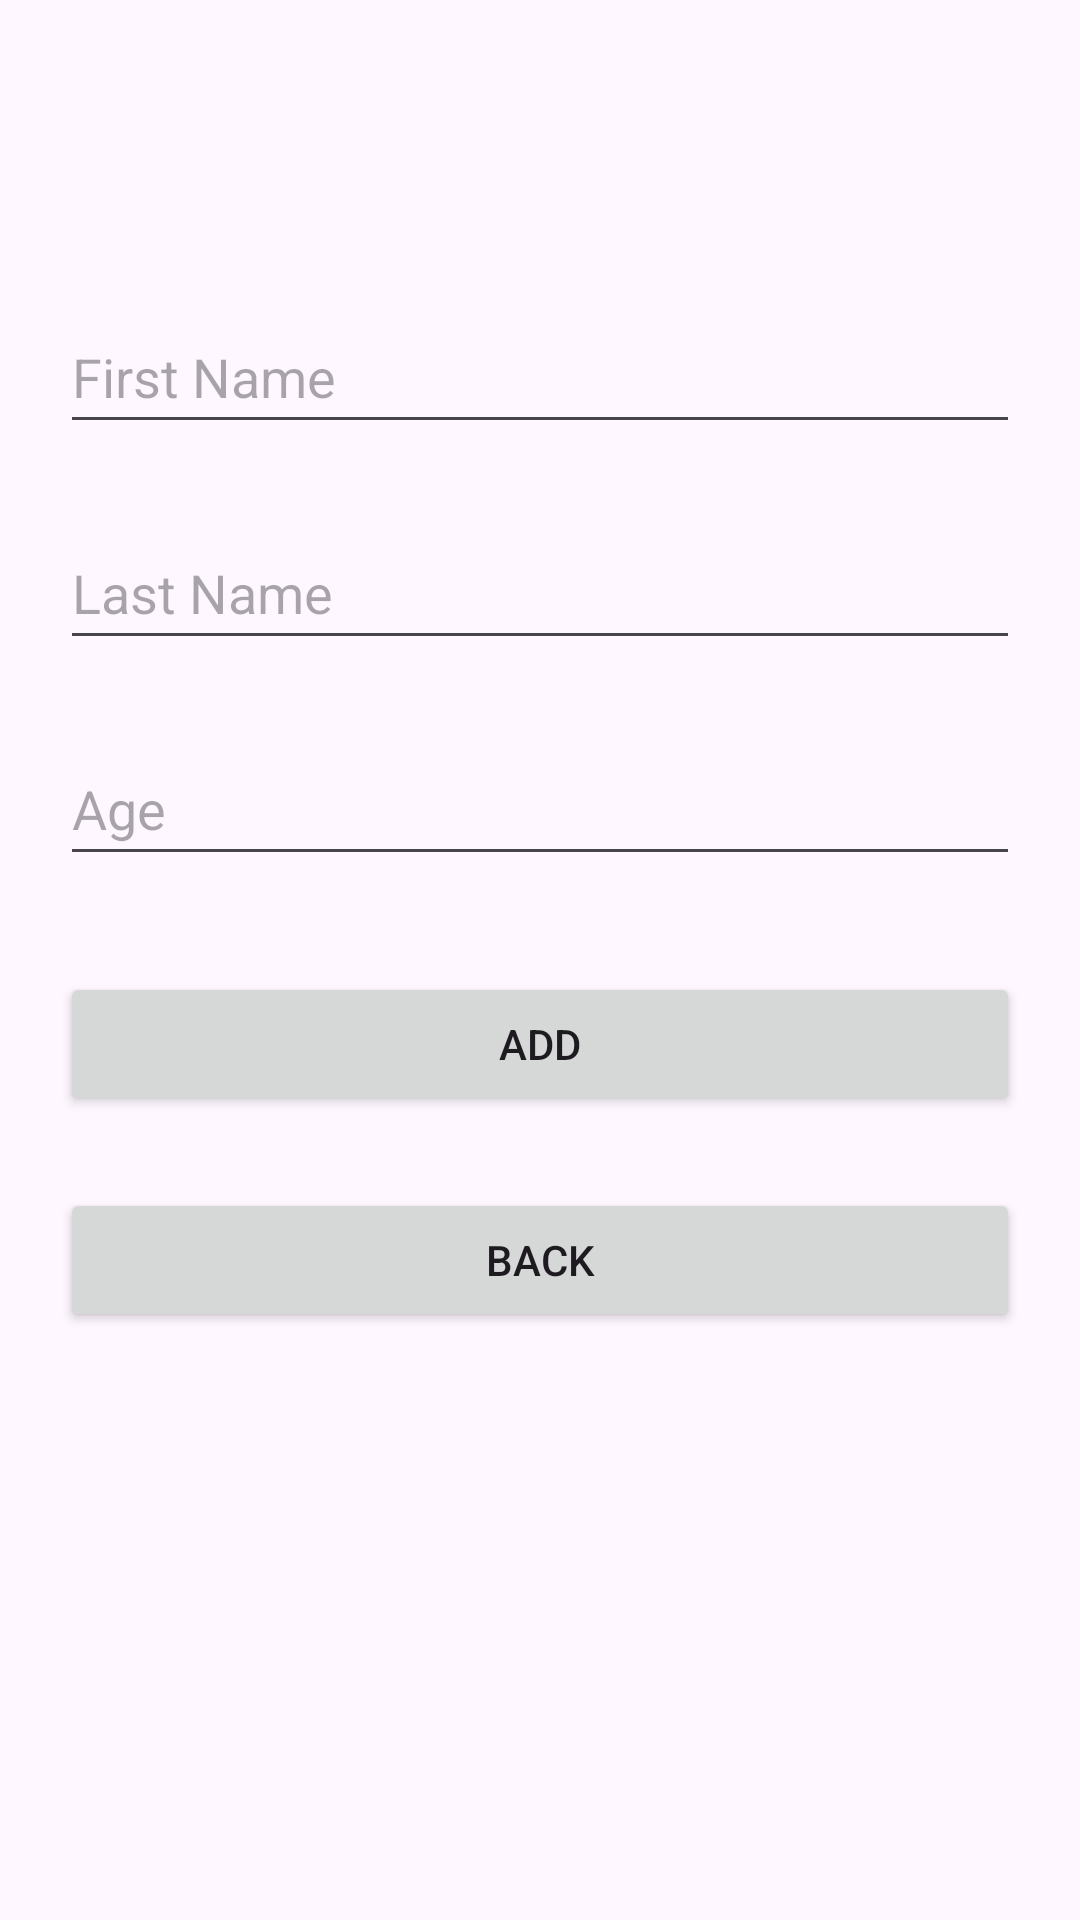

Layout XML and referenced resources for this Android screen:
<!-- AndroidManifest.xml: application theme Theme.RoomBasicProject -->
<!-- res/layout/fragment_add.xml -->
<?xml version="1.0" encoding="utf-8"?>
<androidx.constraintlayout.widget.ConstraintLayout xmlns:android="http://schemas.android.com/apk/res/android"
    xmlns:app="http://schemas.android.com/apk/res-auto"
    xmlns:tools="http://schemas.android.com/tools"
    android:layout_width="match_parent"
    android:layout_height="match_parent"
    tools:context=".fragments.add.addFragment">

    <EditText
        android:id="@+id/first_name_insert"
        android:layout_width="match_parent"
        android:layout_height="wrap_content"
        android:layout_marginTop="100dp"
        android:hint="First Name"
        android:minHeight="48dp"
        app:layout_constraintTop_toTopOf="parent"
        android:layout_marginHorizontal="20dp"
        android:inputType="text" />

    <EditText
        android:id="@+id/last_name_insert"
        android:layout_width="match_parent"
        android:layout_height="wrap_content"
        android:layout_marginTop="24dp"
        android:hint="Last Name"
        android:minHeight="48dp"
        app:layout_constraintTop_toBottomOf="@+id/first_name_insert"
        android:layout_marginHorizontal="20dp"
        android:inputType="text"/>

    <EditText
        android:id="@+id/age_insert"
        android:layout_width="match_parent"
        android:layout_height="wrap_content"
        android:layout_marginTop="24dp"
        android:layout_marginHorizontal="20dp"
        android:hint="Age"
        android:minHeight="48dp"
        app:layout_constraintTop_toBottomOf="@+id/last_name_insert"
        android:inputType="number" />

    <Button
        android:id="@+id/button_add"
        android:layout_width="match_parent"
        android:layout_height="wrap_content"
        android:layout_marginTop="32dp"
        android:layout_marginHorizontal="20dp"
        android:text="add"
        app:layout_constraintTop_toBottomOf="@+id/age_insert"
        tools:layout_editor_absoluteX="-26dp" />

    <Button
        android:id="@+id/button_back"
        android:layout_width="match_parent"
        android:layout_height="wrap_content"
        android:text="Back"
        app:layout_constraintTop_toBottomOf="@+id/button_add"
        android:layout_marginTop="24dp"
        android:layout_marginHorizontal="20dp"
        tools:layout_editor_absoluteX="-16dp" />



</androidx.constraintlayout.widget.ConstraintLayout>
<!-- resources referenced by this layout -->
<resources>
  <style name="Theme.RoomBasicProject" parent="Base.Theme.RoomBasicProject" />
  <style name="Base.Theme.RoomBasicProject" parent="Theme.Material3.DayNight.NoActionBar">
          
          
      </style>
</resources>
